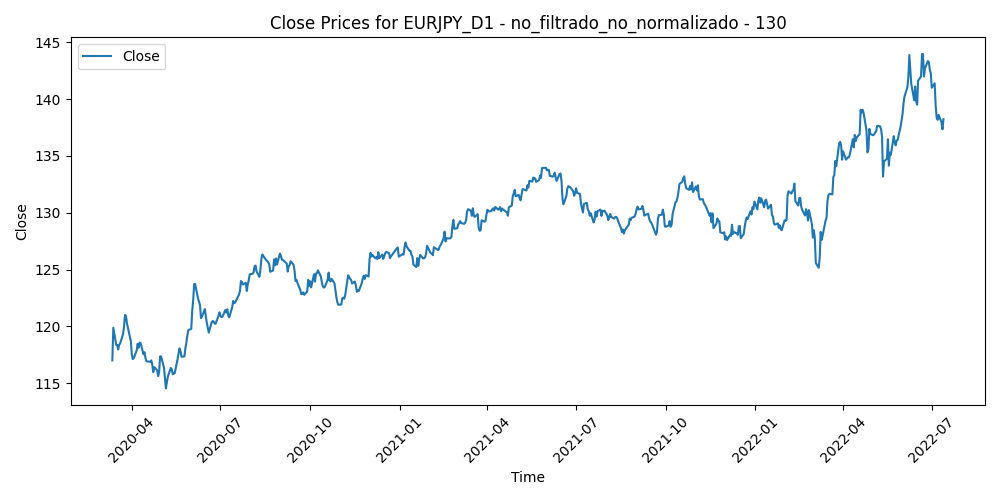

The data file committed next to this chart (first rows):
Time, Close, Volume, diferencia_media_130
2020-03-12, 117, 318601, 3.173
2020-03-13, 119.9, 362634, 0.3112
2020-03-16, 118.4, 364898, 1.806
2020-03-17, 118.4, 386041, 1.815
2020-03-18, 118, 348086, 2.196
2020-03-19, 118.4, 382520, 1.769
2020-03-20, 118.5, 423317, 1.648
2020-03-23, 119.3, 365275, 0.8238
2020-03-24, 120, 328673, 0.1819
2020-03-25, 121, 330765, -0.8197
2020-03-26, 120.9, 298863, -0.7242
2020-03-27, 120.3, 248030, -0.04817
2020-03-30, 119.1, 196562, 1.162
2020-03-31, 118.7, 197527, 1.538
2020-04-01, 117.5, 163062, 2.744
2020-04-02, 117.1, 166313, 3.101
2020-04-03, 117.2, 141699, 3.026
2020-04-06, 117.9, 149942, 2.341
2020-04-07, 118.5, 150125, 1.765
2020-04-08, 118.1, 137685, 2.118
2020-04-09, 118.6, 139700, 1.68
2020-04-10, 118.5, 105111, 1.72
2020-04-13, 117.5, 105604, 2.705
2020-04-14, 117.7, 100083, 2.5
2020-04-15, 117.2, 100857, 3.001
2020-04-16, 117, 111207, 3.241
2020-04-17, 116.9, 120129, 3.253
2020-04-20, 116.9, 84207, 3.238
2020-04-21, 117, 110843, 3.091
2020-04-22, 116.6, 87975, 3.458
2020-04-23, 116, 110758, 4.06
2020-04-24, 116.4, 92017, 3.585
2020-04-27, 116.2, 88959, 3.815
2020-04-28, 115.6, 92384, 4.305
2020-04-29, 116, 84737, 3.93
2020-04-30, 117.4, 110984, 2.502
2020-05-01, 117.4, 82499, 2.459
2020-05-04, 116.4, 80293, 3.432
2020-05-05, 115.5, 88634, 4.296
2020-05-06, 114.6, 81093, 5.158
2020-05-07, 115.1, 92262, 4.555
2020-05-08, 115.6, 76344, 4.031
2020-05-11, 116.3, 86277, 3.249
2020-05-12, 116.2, 82681, 3.324
2020-05-13, 115.8, 94811, 3.731
2020-05-14, 115.9, 95693, 3.639
2020-05-15, 115.9, 89064, 3.585
2020-05-18, 117.1, 82692, 2.309
2020-05-19, 117.6, 94580, 1.787
2020-05-20, 118.1, 83177, 1.342
2020-05-21, 117.8, 79421, 1.57
2020-05-22, 117.3, 76776, 2.039
2020-05-25, 117.4, 49901, 1.978
2020-05-26, 118.1, 83368, 1.228
2020-05-27, 118.6, 119948, 0.7388
2020-05-28, 119.2, 117864, 0.1051
2020-05-29, 119.7, 131313, -0.359
2020-06-01, 119.8, 104998, -0.483
2020-06-02, 121.4, 114928, -2.071
2020-06-03, 122.3, 125454, -3.014
... 548 more rows
